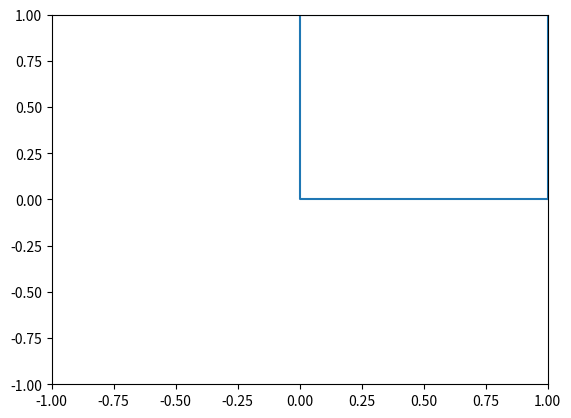

Reproduce this figure in Python.
import numpy as np;
import matplotlib.pyplot as plot
#building neurons
# x=(1,1)
# weights=(1,1)
# bias=-1.5
# z=np.dot(x,weights)
# add_bias=np.add(z,bias)
# print(z)
# print(add_bias)
#Class Assignment Testing
inputs=[1,0,1]
inputs_bias=np.asmatrix([-1,1,0,1])
W_hidden=np.asmatrix(([0,1,1],[1,2,2],[2,3,1],[3,4,2]))
# print(W_hidden)
# print(np.transpose(inputs))
Z=np.dot(inputs_bias,W_hidden)
# add_bias=np.insert(Z,0,-1)
np.place(Z,Z<=4,0)
np.place(Z,Z>4,1)
res=np.asarray(Z).flatten()
print(inputs)
print(res)
plot.xlim([-1,1])
plot.ylim([-1,1])
plot.step(inputs,res)
plot.show()
# print(add_bias)
# W_output=np.asmatrix(([1,0,1],[5,5,4],[3,3,5],[4,4,3]))
# print(W_output)
# final_res=np.dot(add_bias,W_output)
#
# print(final_res)

